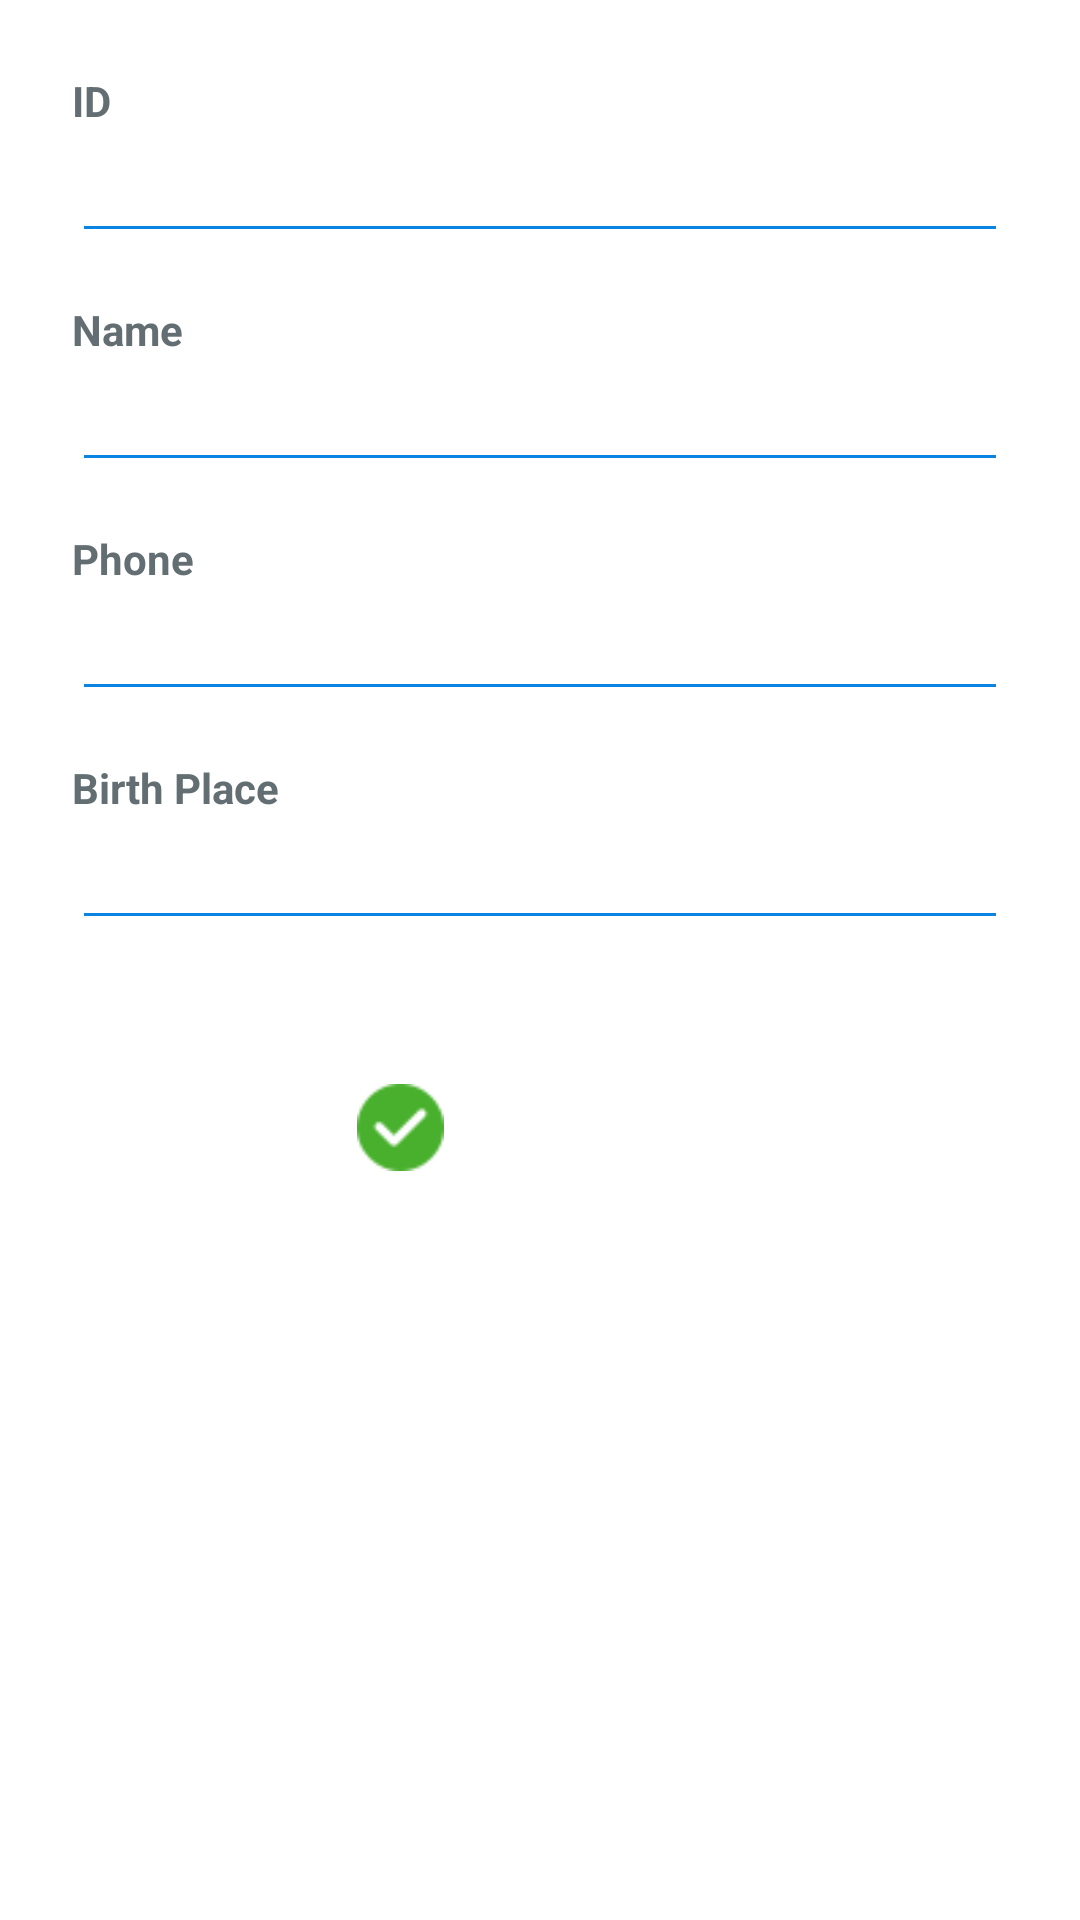

Write the Android layout XML for this screen, with the resource values it uses.
<!-- AndroidManifest.xml: application theme Theme.K23411TApp -->
<!-- res/layout/activity_add_employee.xml -->
<?xml version="1.0" encoding="utf-8"?>
<LinearLayout xmlns:android="http://schemas.android.com/apk/res/android"
    xmlns:tools="http://schemas.android.com/tools"
    android:id="@+id/main"
    android:layout_width="match_parent"
    android:layout_height="match_parent"
    android:orientation="vertical"
    android:padding="24dp"
    android:background="#FFFFFF"
    tools:context=".AddEmployeeActivity">

    <TextView
        android:layout_width="wrap_content"
        android:layout_height="wrap_content"
        android:text="@string/id"
        android:textColor="#636E72"
        android:textSize="14sp"
        android:textStyle="bold" />

    <EditText
        android:id="@+id/edtId"
        android:layout_width="match_parent"
        android:layout_height="wrap_content"
        android:layout_marginBottom="16dp"
        android:backgroundTint="#0984E3"
        android:inputType="text" />

    <TextView
        android:layout_width="wrap_content"
        android:layout_height="wrap_content"
        android:text="@string/name"
        android:textColor="#636E72"
        android:textSize="14sp"
        android:textStyle="bold" />

    <EditText
        android:id="@+id/edtName"
        android:layout_width="match_parent"
        android:layout_height="wrap_content"
        android:layout_marginBottom="16dp"
        android:backgroundTint="#0984E3"
        android:inputType="textPersonName" />

    <TextView
        android:layout_width="wrap_content"
        android:layout_height="wrap_content"
        android:text="@string/phone"
        android:textColor="#636E72"
        android:textSize="14sp"
        android:textStyle="bold" />

    <EditText
        android:id="@+id/edtPhone"
        android:layout_width="match_parent"
        android:layout_height="wrap_content"
        android:layout_marginBottom="16dp"
        android:backgroundTint="#0984E3"
        android:inputType="phone" />

    <TextView
        android:layout_width="wrap_content"
        android:layout_height="wrap_content"
        android:text="@string/str_birthplace"
        android:textColor="#636E72"
        android:textSize="14sp"
        android:textStyle="bold" />

    <AutoCompleteTextView
        android:id="@+id/actvBirthplace"
        android:layout_width="match_parent"
        android:layout_height="wrap_content"
        android:backgroundTint="#0984E3"
        android:completionThreshold="1"
        android:inputType="text" />

    <LinearLayout
        android:layout_width="match_parent"
        android:layout_height="wrap_content"
        android:layout_marginTop="40dp"
        android:orientation="horizontal"
        android:gravity="center">

        <ImageView
            android:id="@+id/btnSave"
            android:layout_width="45dp"
            android:layout_height="45dp"
            android:layout_marginEnd="24dp"
            android:padding="8dp"
            android:background="?attr/selectableItemBackgroundBorderless"
            android:src="@mipmap/ic_yes"
            android:contentDescription="Save" />

        <ImageView
            android:id="@+id/btnCancel"
            android:layout_width="45dp"
            android:layout_height="45dp"
            android:layout_marginStart="24dp"
            android:padding="8dp"
            android:background="?attr/selectableItemBackgroundBorderless"
            android:src="@mipmap/ic_no"
            android:contentDescription="Cancel" />
    </LinearLayout>

</LinearLayout>
<!-- resources referenced by this layout -->
<resources>
  <!-- mipmap ic_yes: png bitmap (mipmap-mdpi, 1047 bytes) -->
  <string name="id">ID</string>
  <string name="name">Name</string>
  <string name="phone">Phone</string>
  <string name="str_birthplace">Birth Place</string>
  <style name="Theme.K23411TApp" parent="Base.Theme.K23411TAppwithActionBar" />
  <style name="Base.Theme.K23411TAppwithActionBar" parent="Theme.Material3.DayNight">
          
          <item name="colorPrimary">@color/light_blue_100</item>
          <item name="colorPrimaryContainer">@color/light_blue_100</item>
  
          
          <item name="colorOnPrimary">@color/black</item>
  
          
          <item name="android:statusBarColor">@color/light_blue_100</item>
          <item name="android:windowLightStatusBar">true</item>
      </style>
  <color name="light_blue_100">#B3E5FC</color>
  <color name="black">#FF000000</color>
</resources>
